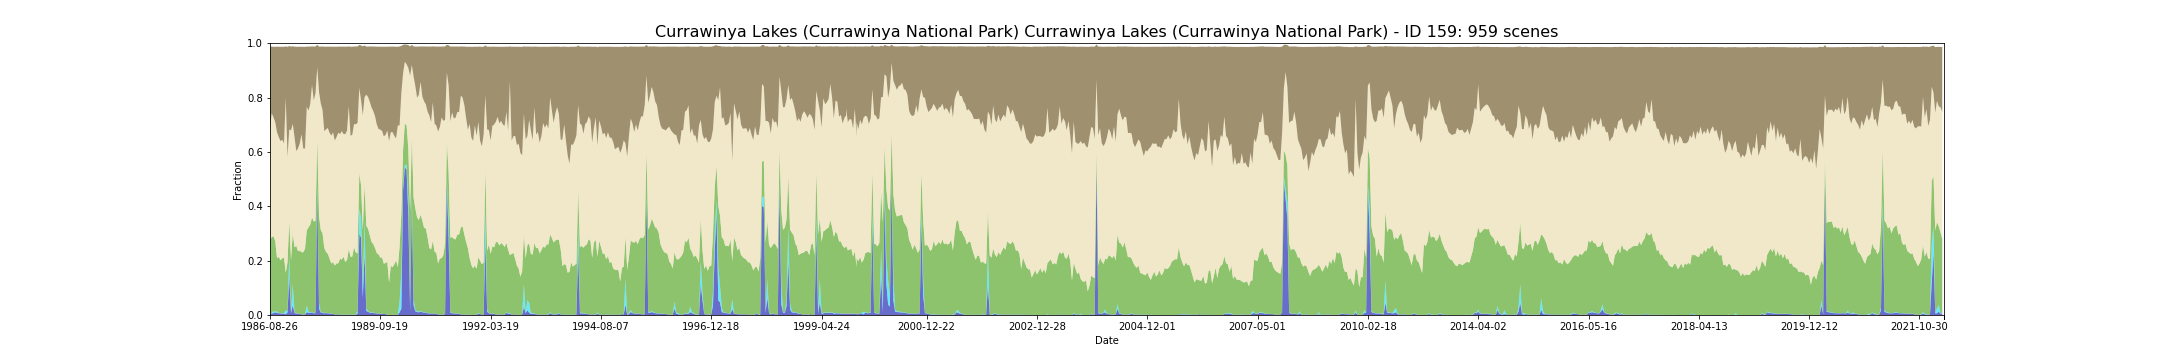

Data behind this chart, as committed beside it:
feature_id, water, wet, bs, pv, npv, pc_missing, date, s3_csv_path, display_time
159, 0.004004, 0.001958, 0.2967, 0.2704, 0.4141, 0.0, 1986-08-26T23:34:37Z, s3://dea-public-data-dev/projects/WIT/Ra…, 1986-08-26
159, 0.005695, 0.001904, 0.2455, 0.2795, 0.455, 0.0, 1986-08-17T23:41:08Z, s3://dea-public-data-dev/projects/WIT/Ra…, 1986-08-17
159, 0.007066, 0.006852, 0.2599, 0.2756, 0.4372, 0.0, 1987-05-25T23:37:30Z, s3://dea-public-data-dev/projects/WIT/Ra…, 1987-05-25
159, 0.009878, 0.002492, 0.2775, 0.2597, 0.4372, 0.0, 1987-07-12T23:38:32Z, s3://dea-public-data-dev/projects/WIT/Ra…, 1987-07-12
159, 0.007733, 0.005861, 0.3147, 0.1957, 0.4632, 0.06783, 1987-09-05T23:46:13Z, s3://dea-public-data-dev/projects/WIT/Ra…, 1987-09-05
159, 0.006639, 0.001281, 0.3327, 0.2058, 0.4406, 0.0, 1987-09-14T23:40:15Z, s3://dea-public-data-dev/projects/WIT/Ra…, 1987-09-14
159, 0.005624, 0.001103, 0.3471, 0.1947, 0.4382, 0.0, 1987-09-21T23:46:36Z, s3://dea-public-data-dev/projects/WIT/Ra…, 1987-09-21
159, 0.00517, 0.001675, 0.342, 0.2016, 0.4365, 0.02235, 1987-09-30T23:40:37Z, s3://dea-public-data-dev/projects/WIT/Ra…, 1987-09-30
159, 0.005304, 0.00121, 0.3552, 0.2049, 0.4203, 0.0, 1987-10-16T23:40:54Z, s3://dea-public-data-dev/projects/WIT/Ra…, 1987-10-16
159, 0.002621, 0.01425, 0.1893, 0.1379, 0.6441, 0.001993, 1987-11-08T23:47:32Z, s3://dea-public-data-dev/projects/WIT/Ra…, 1987-11-08
159, 0.009488, 0.005002, 0.4053, 0.1802, 0.3865, 0.000178, 1987-12-03T23:41:47Z, s3://dea-public-data-dev/projects/WIT/Ra…, 1987-12-03
159, 0.1434, 0.07359, 0.3068, 0.1271, 0.3386, 0.0, 1987-12-10T23:48:03Z, s3://dea-public-data-dev/projects/WIT/Ra…, 1987-12-10
159, 0.005998, 0.0009789, 0.3081, 0.1952, 0.4771, 0.0, 1987-12-19T23:42:01Z, s3://dea-public-data-dev/projects/WIT/Ra…, 1987-12-19
159, 0.03602, 0.07762, 0.2857, 0.1865, 0.4029, 0.0, 1988-01-04T23:42:17Z, s3://dea-public-data-dev/projects/WIT/Ra…, 1988-01-04
159, 0.007155, 0.002403, 0.3326, 0.2392, 0.4059, 0.0, 1988-01-11T23:48:36Z, s3://dea-public-data-dev/projects/WIT/Ra…, 1988-01-11
159, 0.005588, 0.001281, 0.3837, 0.2479, 0.3485, 0.0, 1988-01-20T23:42:35Z, s3://dea-public-data-dev/projects/WIT/Ra…, 1988-01-20
159, 0.004521, 0.0006407, 0.374, 0.2292, 0.3786, 0.0, 1988-01-27T23:48:54Z, s3://dea-public-data-dev/projects/WIT/Ra…, 1988-01-27
159, 0.003987, 0.0005517, 0.356, 0.2327, 0.3938, 1.7797711214351253e-05, 1988-02-21T23:43:07Z, s3://dea-public-data-dev/projects/WIT/Ra…, 1988-02-21
159, 0.001993, 0.0003382, 0.322, 0.2286, 0.4341, 0.0, 1988-02-28T23:49:22Z, s3://dea-public-data-dev/projects/WIT/Ra…, 1988-02-28
159, 0.001551, 0.0003387, 0.3744, 0.2288, 0.3816, 0.001513, 1988-03-08T23:43:17Z, s3://dea-public-data-dev/projects/WIT/Ra…, 1988-03-08
159, 0.001584, 0.0002492, 0.3741, 0.2415, 0.3691, 0.0, 1988-03-15T23:49:31Z, s3://dea-public-data-dev/projects/WIT/Ra…, 1988-03-15
159, 0.01034, 0.02467, 0.2216, 0.2767, 0.4541, 0.0, 1988-04-16T23:49:42Z, s3://dea-public-data-dev/projects/WIT/Ra…, 1988-04-16
159, 0.008347, 0.00331, 0.2356, 0.3108, 0.4296, 0.0, 1988-04-25T23:43:35Z, s3://dea-public-data-dev/projects/WIT/Ra…, 1988-04-25
159, 0.008045, 0.002652, 0.2107, 0.3221, 0.4442, 0.0, 1988-05-02T23:49:50Z, s3://dea-public-data-dev/projects/WIT/Ra…, 1988-05-02
159, 0.009006, 0.0021, 0.1416, 0.3479, 0.4876, 0.0, 1988-05-18T23:50:00Z, s3://dea-public-data-dev/projects/WIT/Ra…, 1988-05-18
159, 0.006389, 0.001103, 0.199, 0.3361, 0.4452, 0.0, 1988-06-12T23:43:58Z, s3://dea-public-data-dev/projects/WIT/Ra…, 1988-06-12
159, 0.006512, 0.00136, 0.1706, 0.3389, 0.4706, 0.005215, 1988-06-19T23:50:12Z, s3://dea-public-data-dev/projects/WIT/Ra…, 1988-06-19
159, 0.4501, 0.02356, 0.08325, 0.1743, 0.2629, 0.0, 1988-07-14T23:44:07Z, s3://dea-public-data-dev/projects/WIT/Ra…, 1988-07-14
159, 0.02308, 0.01995, 0.1672, 0.3205, 0.4569, 0.0, 1988-07-21T23:50:18Z, s3://dea-public-data-dev/projects/WIT/Ra…, 1988-07-21
159, 0.009112, 0.002189, 0.2095, 0.3014, 0.4655, 0.0, 1988-08-06T23:50:18Z, s3://dea-public-data-dev/projects/WIT/Ra…, 1988-08-06
159, 0.008045, 0.001353, 0.2331, 0.2916, 0.4537, 0.0, 1988-08-15T23:44:08Z, s3://dea-public-data-dev/projects/WIT/Ra…, 1988-08-15
159, 0.006212, 0.001406, 0.3106, 0.2392, 0.4298, 5.339313364305376e-05, 1988-08-31T23:44:12Z, s3://dea-public-data-dev/projects/WIT/Ra…, 1988-08-31
159, 0.006995, 0.001513, 0.3041, 0.2236, 0.4509, 0.0, 1988-09-23T23:50:17Z, s3://dea-public-data-dev/projects/WIT/Ra…, 1988-09-23
159, 0.006265, 0.001068, 0.2993, 0.218, 0.4627, 0.0, 1988-10-02T23:44:04Z, s3://dea-public-data-dev/projects/WIT/Ra…, 1988-10-02
159, 0.005677, 0.001014, 0.3168, 0.2014, 0.4623, 0.0, 1988-10-09T23:50:12Z, s3://dea-public-data-dev/projects/WIT/Ra…, 1988-10-09
159, 0.004325, 0.0005695, 0.327, 0.1846, 0.4707, 0.0, 1988-10-25T23:50:09Z, s3://dea-public-data-dev/projects/WIT/Ra…, 1988-10-25
159, 0.003809, 0.0004805, 0.3157, 0.19, 0.4772, 0.0, 1988-11-03T23:44:02Z, s3://dea-public-data-dev/projects/WIT/Ra…, 1988-11-03
159, 0.001887, 0.000267, 0.3453, 0.18, 0.4596, 0.0, 1988-11-10T23:50:10Z, s3://dea-public-data-dev/projects/WIT/Ra…, 1988-11-10
159, 0.001744, 0.0002063, 0.3322, 0.1877, 0.4649, 0.05112, 1988-11-19T23:44:00Z, s3://dea-public-data-dev/projects/WIT/Ra…, 1988-11-19
159, 0.001729, 0.0001605, 0.3169, 0.1885, 0.4802, 0.001798, 1988-11-26T23:50:11Z, s3://dea-public-data-dev/projects/WIT/Ra…, 1988-11-26
159, 0.001691, 0.0005873, 0.3217, 0.2042, 0.4592, 0.0, 1988-12-12T23:49:59Z, s3://dea-public-data-dev/projects/WIT/Ra…, 1988-12-12
159, 0.0007653, 0.0002136, 0.311, 0.2033, 0.4721, 0.0, 1988-12-21T23:43:43Z, s3://dea-public-data-dev/projects/WIT/Ra…, 1988-12-21
159, 0.0009077, 0.0005695, 0.3217, 0.2129, 0.4514, 0.0, 1988-12-28T23:49:54Z, s3://dea-public-data-dev/projects/WIT/Ra…, 1988-12-28
159, 0.000178, 0.0001958, 0.322, 0.1942, 0.4707, 0.0, 1989-01-13T23:49:44Z, s3://dea-public-data-dev/projects/WIT/Ra…, 1989-01-13
159, 0.0001246, 0.0002136, 0.309, 0.2019, 0.4761, 0.0, 1989-01-22T23:43:22Z, s3://dea-public-data-dev/projects/WIT/Ra…, 1989-01-22
159, 0.001704, 0.0009089, 0.2197, 0.2397, 0.5263, 0.06007, 1989-02-14T23:49:35Z, s3://dea-public-data-dev/projects/WIT/Ra…, 1989-02-14
159, 0.000267, 0.0001958, 0.3279, 0.2137, 0.4451, 0.0, 1989-02-23T23:43:16Z, s3://dea-public-data-dev/projects/WIT/Ra…, 1989-02-23
159, 0.0003921, 0.000499, 0.324, 0.2141, 0.4483, 0.001406, 1989-03-02T23:49:19Z, s3://dea-public-data-dev/projects/WIT/Ra…, 1989-03-02
159, 0.0004271, 0.0001958, 0.2855, 0.2487, 0.4531, 0.0, 1989-03-18T23:48:39Z, s3://dea-public-data-dev/projects/WIT/Ra…, 1989-03-18
159, 0.0009077, 0.0009433, 0.2863, 0.228, 0.4717, 0.0, 1989-03-27T23:42:23Z, s3://dea-public-data-dev/projects/WIT/Ra…, 1989-03-27
159, 0.005114, 0.01179, 0.2816, 0.2096, 0.48, 0.01853, 1989-04-03T23:48:41Z, s3://dea-public-data-dev/projects/WIT/Ra…, 1989-04-03
159, 0.2986, 0.09305, 0.1579, 0.1295, 0.3145, 0.02145, 1989-04-12T23:42:32Z, s3://dea-public-data-dev/projects/WIT/Ra…, 1989-04-12
159, 0.285, 0.07244, 0.2024, 0.1206, 0.3116, 0.0, 1989-04-19T23:48:31Z, s3://dea-public-data-dev/projects/WIT/Ra…, 1989-04-19
159, 0.06418, 0.04247, 0.2538, 0.2055, 0.4227, 0.0, 1989-04-28T23:42:13Z, s3://dea-public-data-dev/projects/WIT/Ra…, 1989-04-28
159, 0.2248, 0.1245, 0.1908, 0.1281, 0.3237, 0.0008543, 1989-05-05T23:48:20Z, s3://dea-public-data-dev/projects/WIT/Ra…, 1989-05-05
159, 0.01475, 0.009397, 0.1768, 0.3039, 0.4828, 0.0, 1989-06-15T23:41:15Z, s3://dea-public-data-dev/projects/WIT/Ra…, 1989-06-15
159, 0.01176, 0.002492, 0.1856, 0.3034, 0.4843, 0.0, 1989-06-22T23:47:21Z, s3://dea-public-data-dev/projects/WIT/Ra…, 1989-06-22
159, 0.008312, 0.001691, 0.2043, 0.2826, 0.4913, 0.0, 1989-07-24T23:46:47Z, s3://dea-public-data-dev/projects/WIT/Ra…, 1989-07-24
159, 0.0076, 0.001584, 0.2245, 0.2599, 0.4944, 0.0, 1989-08-02T23:40:24Z, s3://dea-public-data-dev/projects/WIT/Ra…, 1989-08-02
159, 0.00719, 0.001531, 0.2383, 0.2519, 0.489, 0.0, 1989-08-09T23:46:25Z, s3://dea-public-data-dev/projects/WIT/Ra…, 1989-08-09
... 899 more rows
